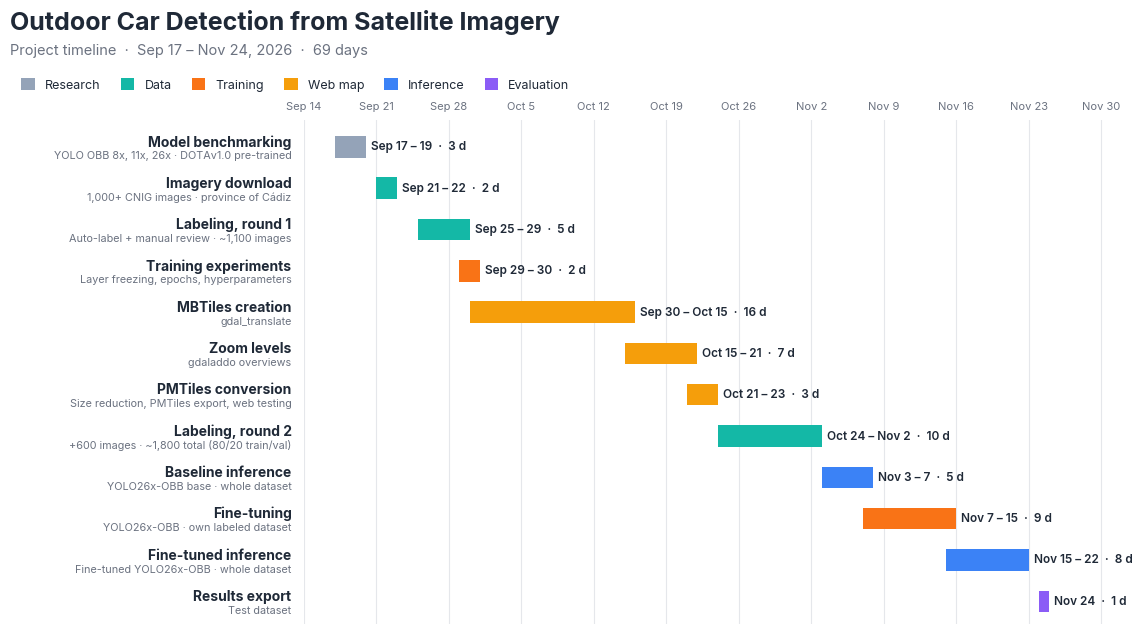

This chart was generated by the following Python code:
import datetime as dt
import matplotlib
matplotlib.use("Agg")
import matplotlib.pyplot as plt
import matplotlib.dates as mdates
from matplotlib.patches import Patch

plt.rcParams.update({
    "font.family": ["Inter", "DejaVu Sans"],
    "svg.fonttype": "path",
})

INK, MUTED, GRID = "#1F2937", "#6B7280", "#E5E7EB"
COLORS = {
    "Research": "#94A3B8",
    "Data": "#14B8A6",
    "Training": "#F97316",
    "Web map": "#F59E0B",
    "Inference": "#3B82F6",
    "Evaluation": "#8B5CF6",
}

D = lambda d, m: dt.date(2026, m, d)
TASKS = [
    ("Model benchmarking", "YOLO OBB 8x, 11x, 26x · DOTAv1.0 pre-trained", "Research", D(17, 9), D(19, 9)),
    ("Imagery download", "1,000+ CNIG images · province of Cádiz", "Data", D(21, 9), D(22, 9)),
    ("Labeling, round 1", "Auto-label + manual review · ~1,100 images", "Data", D(25, 9), D(29, 9)),
    ("Training experiments", "Layer freezing, epochs, hyperparameters", "Training", D(29, 9), D(30, 9)),
    ("MBTiles creation", "gdal_translate", "Web map", D(30, 9), D(15, 10)),
    ("Zoom levels", "gdaladdo overviews", "Web map", D(15, 10), D(21, 10)),
    ("PMTiles conversion", "Size reduction, PMTiles export, web testing", "Web map", D(21, 10), D(23, 10)),
    ("Labeling, round 2", "+600 images · ~1,800 total (80/20 train/val)", "Data", D(24, 10), D(2, 11)),
    ("Baseline inference", "YOLO26x-OBB base · whole dataset", "Inference", D(3, 11), D(7, 11)),
    ("Fine-tuning", "YOLO26x-OBB · own labeled dataset", "Training", D(7, 11), D(15, 11)),
    ("Fine-tuned inference", "Fine-tuned YOLO26x-OBB · whole dataset", "Inference", D(15, 11), D(22, 11)),
    ("Results export", "Test dataset", "Evaluation", D(24, 11), D(24, 11)),
]

def span_label(s, e):
    days = (e - s).days + 1
    if s == e:
        rng = f"{s:%b} {s.day}"
    elif s.month == e.month:
        rng = f"{s:%b} {s.day} – {e.day}"
    else:
        rng = f"{s:%b} {s.day} – {e:%b} {e.day}"
    return f"{rng}  ·  {days} d"

n = len(TASKS)
fig = plt.figure(figsize=(12, 7.0), facecolor="white")
ax = fig.add_axes([0.285, 0.085, 0.69, 0.72], facecolor="white")

start0, end0 = D(14, 9), D(3, 12)
ax.set_xlim(mdates.date2num(start0), mdates.date2num(end0))
ax.set_ylim(n - 0.45, -0.65)

# weekly grid (Mondays)
mondays = [start0 + dt.timedelta(days=i) for i in range((end0 - start0).days)
           if (start0 + dt.timedelta(days=i)).weekday() == 0]
for m in mondays:
    ax.axvline(mdates.date2num(m), color=GRID, lw=0.8, zorder=0)
ax.set_xticks([mdates.date2num(m) for m in mondays])
ax.set_xticklabels([f"{m:%b} {m.day}" for m in mondays], fontsize=8, color=MUTED)
ax.xaxis.tick_top()
ax.tick_params(axis="x", length=0, pad=6)
ax.set_yticks([])
for side in ("left", "right", "bottom", "top"):
    ax.spines[side].set_visible(False)

yt = ax.get_yaxis_transform()
for i, (title, detail, cat, s, e) in enumerate(TASKS):
    x0 = mdates.date2num(s)
    w = (e - s).days + 1
    ax.barh(i, w, left=x0, height=0.52, color=COLORS[cat], zorder=3)
    ax.text(x0 + w + 0.5, i, span_label(s, e), va="center", ha="left",
            fontsize=8.5, color=INK, fontweight=600, zorder=4)
    ax.text(-0.015, i - 0.12, title, transform=yt, ha="right", va="center",
            fontsize=10, color=INK, fontweight=700)
    ax.text(-0.015, i + 0.22, detail, transform=yt, ha="right", va="center",
            fontsize=7.8, color=MUTED)

total = (D(24, 11) - D(17, 9)).days + 1
fig.text(0.04, 0.945, "Outdoor Car Detection from Satellite Imagery", fontsize=18,
         fontweight=700, color=INK, ha="left", va="center")
fig.text(0.04, 0.905, f"Project timeline  ·  Sep 17 – Nov 24, 2026  ·  {total} days",
         fontsize=10.5, color=MUTED, ha="left", va="center")

handles = [Patch(facecolor=c, label=k) for k, c in COLORS.items()]
fig.legend(handles=handles, loc="center left", bbox_to_anchor=(0.04, 0.855), ncol=6,
           frameon=False, fontsize=9, handlelength=1.1, handleheight=1.1,
           columnspacing=1.6, labelcolor=INK)

fig.savefig(r"images\project-timeline.svg", facecolor="white")
print("ok", total)
